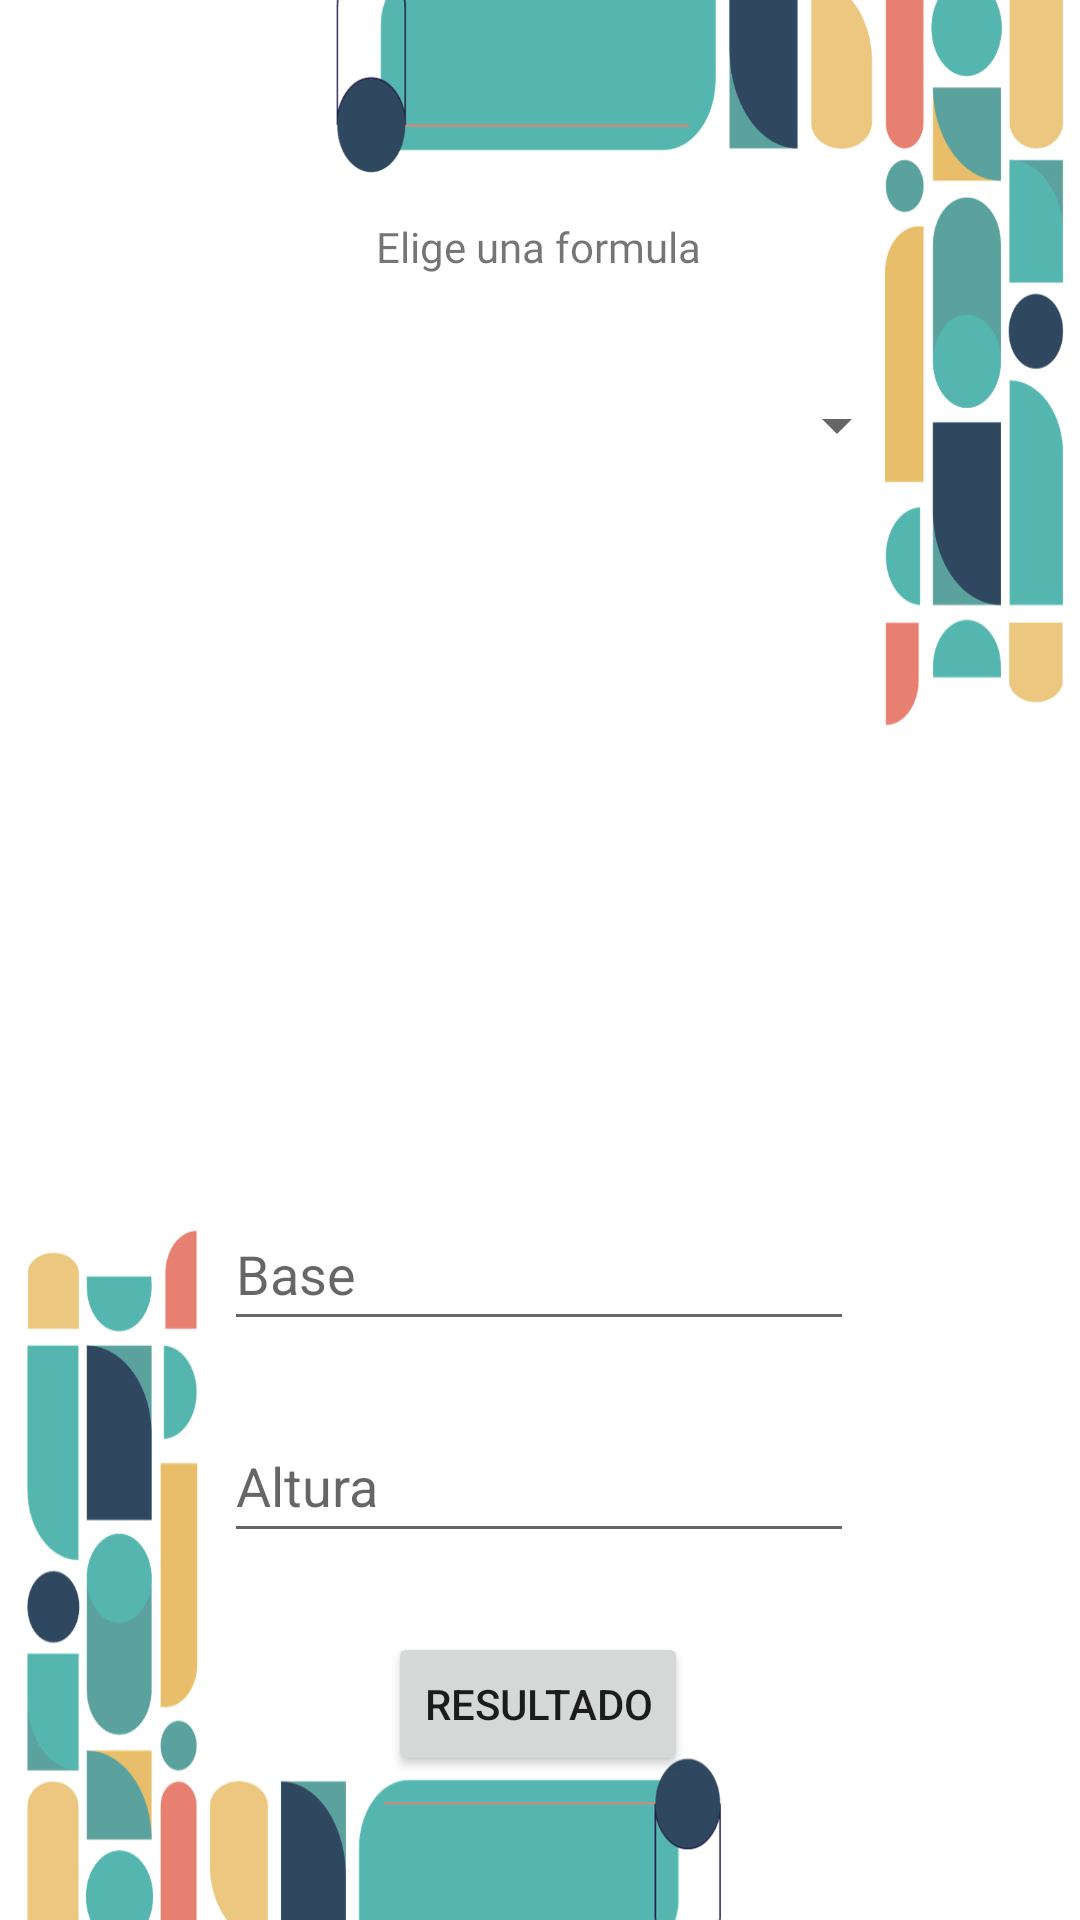

The Android layout XML behind this screen, and the referenced resources:
<!-- AndroidManifest.xml: application theme Theme.MathGeo -->
<!-- res/layout/activity_main.xml -->
<?xml version="1.0" encoding="utf-8"?>
<androidx.constraintlayout.widget.ConstraintLayout xmlns:android="http://schemas.android.com/apk/res/android"
    xmlns:app="http://schemas.android.com/apk/res-auto"
    xmlns:tools="http://schemas.android.com/tools"
    android:layout_width="match_parent"
    android:layout_height="match_parent"
    android:background="@drawable/background"
    tools:context=".MainActivity">

    <EditText
        android:id="@+id/editTextNumber"
        android:layout_width="wrap_content"
        android:layout_height="wrap_content"
        android:layout_marginTop="34dp"
        android:ems="10"
        android:hint="Base"
        android:importantForAutofill="no"
        android:inputType="number"
        android:minHeight="48dp"
        app:layout_constraintBottom_toBottomOf="parent"
        app:layout_constraintEnd_toEndOf="parent"
        app:layout_constraintHorizontal_bias="0.497"
        app:layout_constraintStart_toStartOf="parent"
        app:layout_constraintTop_toTopOf="parent"
        app:layout_constraintVertical_bias="0.654"
        tools:ignore="HardcodedText,MissingConstraints" />

    <EditText
        android:id="@+id/editTextNumber2"
        android:layout_width="wrap_content"
        android:layout_height="wrap_content"
        android:layout_marginTop="44dp"
        android:ems="10"
        android:hint="@string/Altura"
        android:importantForAutofill="no"
        android:inputType="number"
        android:minHeight="48dp"
        app:layout_constraintBottom_toBottomOf="parent"
        app:layout_constraintEnd_toEndOf="parent"
        app:layout_constraintHorizontal_bias="0.497"
        app:layout_constraintStart_toStartOf="parent"
        app:layout_constraintTop_toTopOf="parent"
        app:layout_constraintVertical_bias="0.777"
        tools:ignore="HardcodedText" />

    <ImageView
        android:id="@+id/imageView"
        android:layout_width="187dp"
        android:layout_height="122dp"
        app:layout_constraintBottom_toBottomOf="parent"
        app:layout_constraintEnd_toEndOf="parent"
        app:layout_constraintHorizontal_bias="0.446"
        app:layout_constraintStart_toStartOf="parent"
        app:layout_constraintTop_toTopOf="parent"
        app:layout_constraintVertical_bias="0.341"
        app:srcCompat="@drawable/rectangulo" />

    <Button
        android:id="@+id/button"
        android:layout_width="wrap_content"
        android:layout_height="wrap_content"
        android:text="Resultado"
        app:layout_constraintBottom_toBottomOf="parent"
        app:layout_constraintEnd_toEndOf="parent"
        app:layout_constraintHorizontal_bias="0.498"
        app:layout_constraintStart_toStartOf="parent"
        app:layout_constraintTop_toTopOf="parent"
        app:layout_constraintVertical_bias="0.919"
        tools:ignore="HardcodedText" />

    <Spinner
        android:id="@+id/Selector"
        android:layout_width="270dp"
        android:layout_height="48dp"
        android:layout_marginTop="53dp"
        app:layout_constraintBottom_toBottomOf="parent"
        app:layout_constraintEnd_toEndOf="parent"
        app:layout_constraintHorizontal_bias="0.368"
        app:layout_constraintStart_toStartOf="parent"
        app:layout_constraintTop_toTopOf="parent"
        app:layout_constraintVertical_bias="0.12" />

    <TextView
        android:id="@+id/textView2"
        android:layout_width="300dp"
        android:layout_height="48dp"
        android:text="@string/resultado"
        app:layout_constraintBottom_toBottomOf="parent"
        app:layout_constraintEnd_toEndOf="parent"
        app:layout_constraintHorizontal_bias="0.468"
        app:layout_constraintStart_toStartOf="parent"
        app:layout_constraintTop_toTopOf="parent"
        app:layout_constraintVertical_bias="0.53"
        tools:ignore="MissingConstraints" />

    <TextView
        android:id="@+id/textView3"
        android:layout_width="wrap_content"
        android:layout_height="wrap_content"
        android:fontFamily="@font/chelsea_market"
        android:foregroundTint="#FFFFFF"
        android:text="@string/titulo"
        app:layout_constraintBottom_toBottomOf="parent"
        app:layout_constraintEnd_toEndOf="parent"
        app:layout_constraintHorizontal_bias="0.498"
        app:layout_constraintStart_toStartOf="parent"
        app:layout_constraintTop_toTopOf="parent"
        app:layout_constraintVertical_bias="0.117" />

</androidx.constraintlayout.widget.ConstraintLayout>
<!-- resources referenced by this layout -->
<resources>
  <!-- drawable background: png bitmap (drawable, 83867 bytes) -->
  <string name="Altura">Altura</string>
  <string name="resultado" />
  <string name="titulo"> Elige una formula</string>
  <style name="Theme.MathGeo" parent="Theme.MaterialComponents.DayNight.DarkActionBar">
          
          <item name="colorPrimary">@color/purple_500</item>
          <item name="colorPrimaryVariant">@color/purple_700</item>
          <item name="colorOnPrimary">@color/white</item>
          
          <item name="colorSecondary">@color/teal_200</item>
          <item name="colorSecondaryVariant">@color/teal_700</item>
          <item name="colorOnSecondary">@color/black</item>
          
          <item name="android:statusBarColor">?attr/colorPrimaryVariant</item>
          
      </style>
  <!-- not gathered from this repository: default colours our renderer supplied (Android Studio template values) -->
  <color name="purple_500">#FF6200EE</color>
  <color name="purple_700">#FF3700B3</color>
  <color name="teal_200">#FF03DAC5</color>
  <color name="teal_700">#FF018786</color>
  <color name="black">#FF000000</color>
  <color name="white">#FFFFFFFF</color>
</resources>
